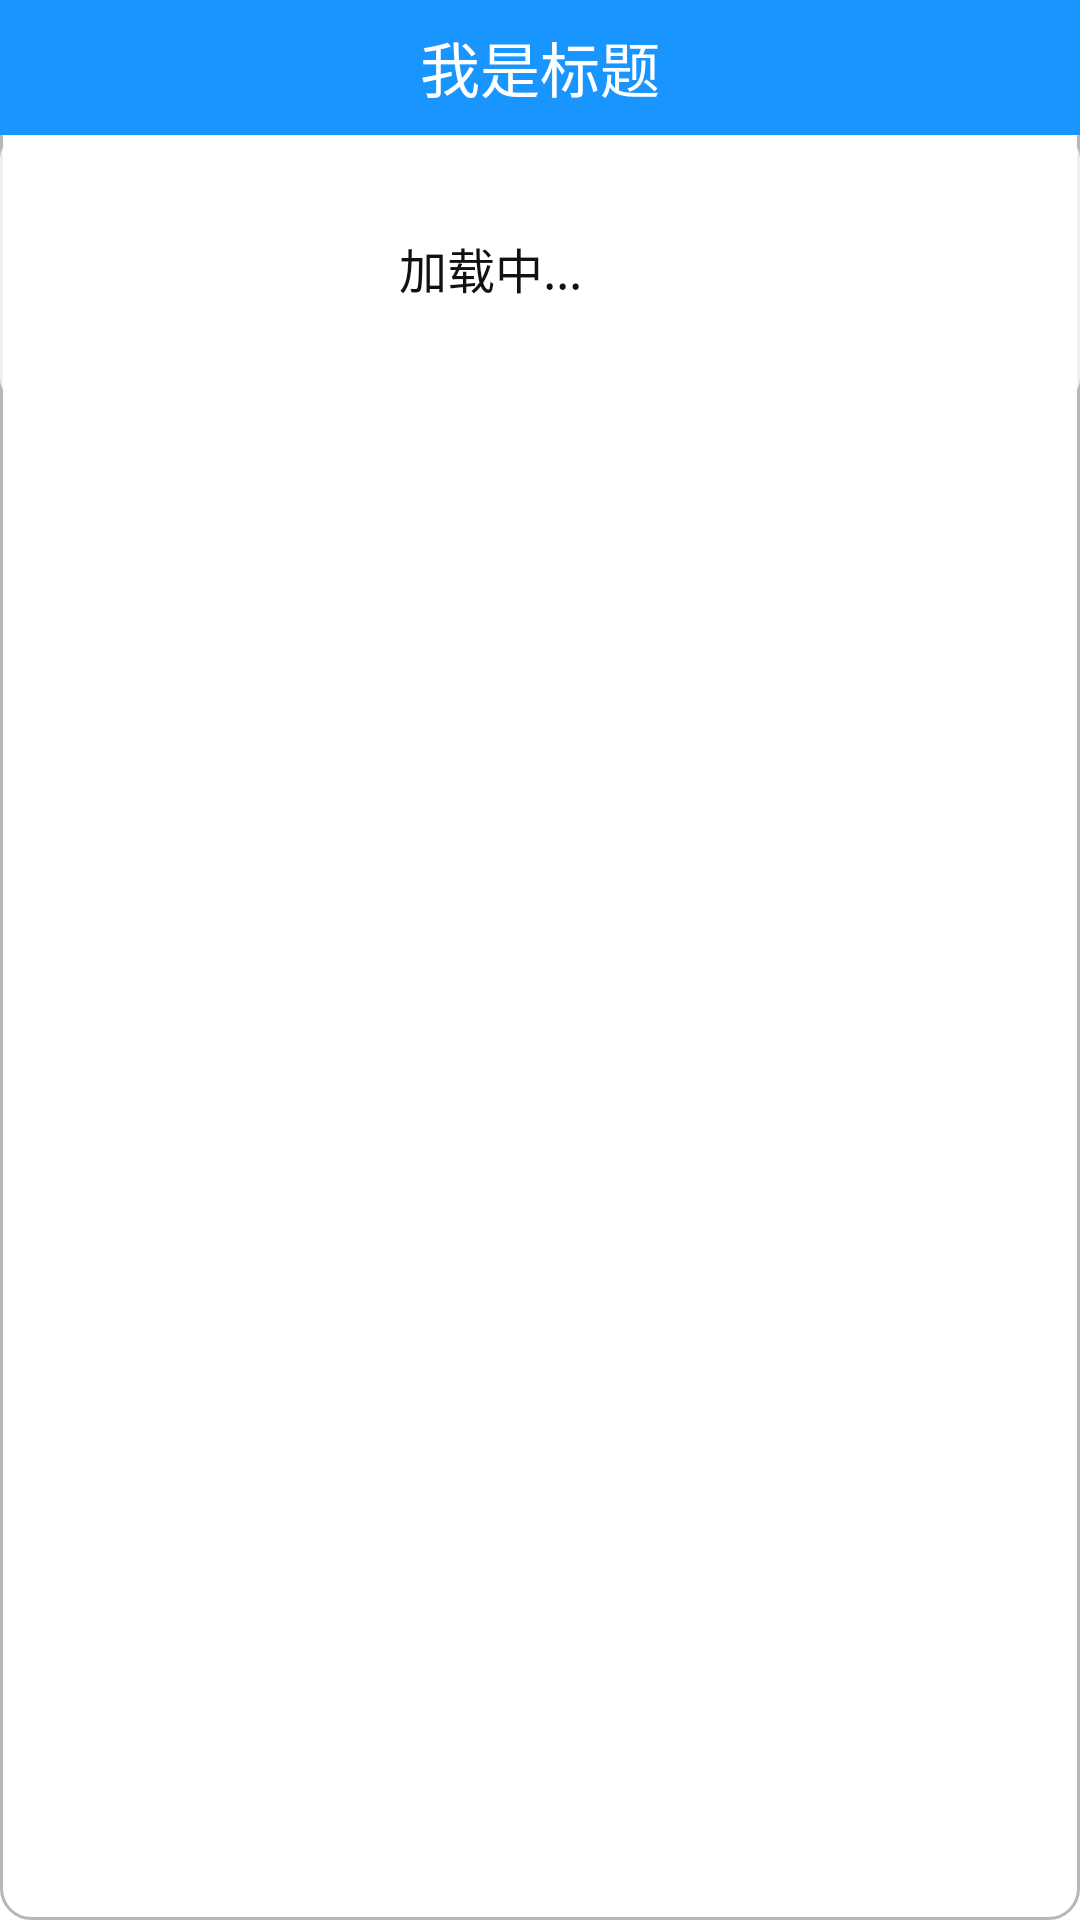

Produce the Android XML layout that renders to this screen, including the resource entries it uses.
<!-- AndroidManifest.xml: application theme AppTheme -->
<!-- res/layout/customprogressdialog.xml -->
<?xml version="1.0" encoding="utf-8"?>

<LinearLayout xmlns:android="http://schemas.android.com/apk/res/android"
    android:layout_width="300dp"
    android:layout_height="wrap_content"
    android:orientation="vertical"
    android:layout_gravity="center" 
    android:background="@drawable/gradient_box_edit">

    <RelativeLayout
        android:id="@+id/message_title"
        android:layout_width="fill_parent"
        android:layout_height="45dp"
        android:layout_alignParentTop="true"
        android:background="@color/jyblue" >

        <TextView
            android:id="@+id/message_title_tv"
            android:layout_width="wrap_content"
            android:layout_height="wrap_content"
            android:layout_centerVertical="true"
            android:text="我是标题"
            android:textSize="20sp"
            android:textColor="@color/white"
            android:layout_centerInParent="true" />


    </RelativeLayout>
	<RelativeLayout
	    android:layout_below="@+id/message_title"
	    android:layout_above="@+id/message_btn_group"
        android:id="@+id/center_rlt"
        android:layout_width="fill_parent"
        android:layout_height="wrap_content"
        android:background="@drawable/gradient_box"
        android:padding="13dp"
         >

    <ImageView
        android:id="@+id/loadingImageView"
        android:layout_width="63dp"
        android:layout_height="63dp"
        android:layout_alignParentLeft="true"
        android:layout_centerVertical="true"
        android:layout_marginLeft="27dp"
        android:background="@anim/progress_round" />

    <TextView
        android:id="@+id/id_tv_loadingmsg"
        android:layout_width="fill_parent"
        android:layout_height="wrap_content"
        android:layout_centerVertical="true"
        android:gravity="center_vertical"
        android:text="加载中..."
        android:paddingLeft="30dp"
        android:textColor="#ee000000"
        android:layout_toRightOf="@+id/loadingImageView"
        android:textSize="16sp" />
  
       </RelativeLayout>

    <LinearLayout
        android:id="@+id/message_btn_group"
        android:layout_width="fill_parent"
        android:layout_height="wrap_content"
        android:orientation="horizontal"
        android:gravity="center_vertical"
		android:paddingTop="6dp"
         >

        <Button
            android:id="@+id/message_cancel"
            android:layout_width="0dp"
            android:layout_height="40dp"
            android:linksClickable="true"
            android:background="@drawable/linkbtnbged"
            android:text="取消"
            android:textSize="20sp"
            android:textColor="@color/white" 
            android:layout_weight="1"
            
            />
    </LinearLayout>

</LinearLayout>
<!-- resources referenced by this layout -->
<resources>
  <color name="jyblue">#FF1895FF</color>
  <color name="white">#ffffffff</color>
  <!-- drawable gradient_box (drawable) -->
  <?xml version="1.0" encoding="utf-8"?>
  
  <shape xmlns:android="http://schemas.android.com/apk/res/android"
      android:shape="rectangle" >
  
      <corners android:radius="8dip" />
      
  
  
      
      <solid android:color="#ccffffff" />
  
     
  
  </shape>
  <!-- drawable gradient_box_edit (drawable) -->
  <?xml version="1.0" encoding="utf-8"?>
  
  <shape xmlns:android="http://schemas.android.com/apk/res/android"
      android:shape="rectangle" >
   
      <corners android:radius="10dp" />
   
      <stroke
          android:width="1dp"
          android:color="#80717171" />
   
      
   
      <gradient
          android:endColor="#fff"
          android:startColor="#fff" />
   
  </shape>
  <!-- drawable linkbtnbged (drawable) -->
  <?xml version="1.0" encoding="utf-8"?>
  
  <selector xmlns:android="http://schemas.android.com/apk/res/android">
  
      <item android:drawable="@drawable/linkbtnbg" android:state_pressed="true"/>
      <item android:drawable="@color/jyblue"/>
  
  </selector>
  <style name="AppTheme" parent="AppBaseTheme">
          
      </style>
  <style name="AppBaseTheme" parent="android:Theme.Light">
          
      </style>
</resources>
